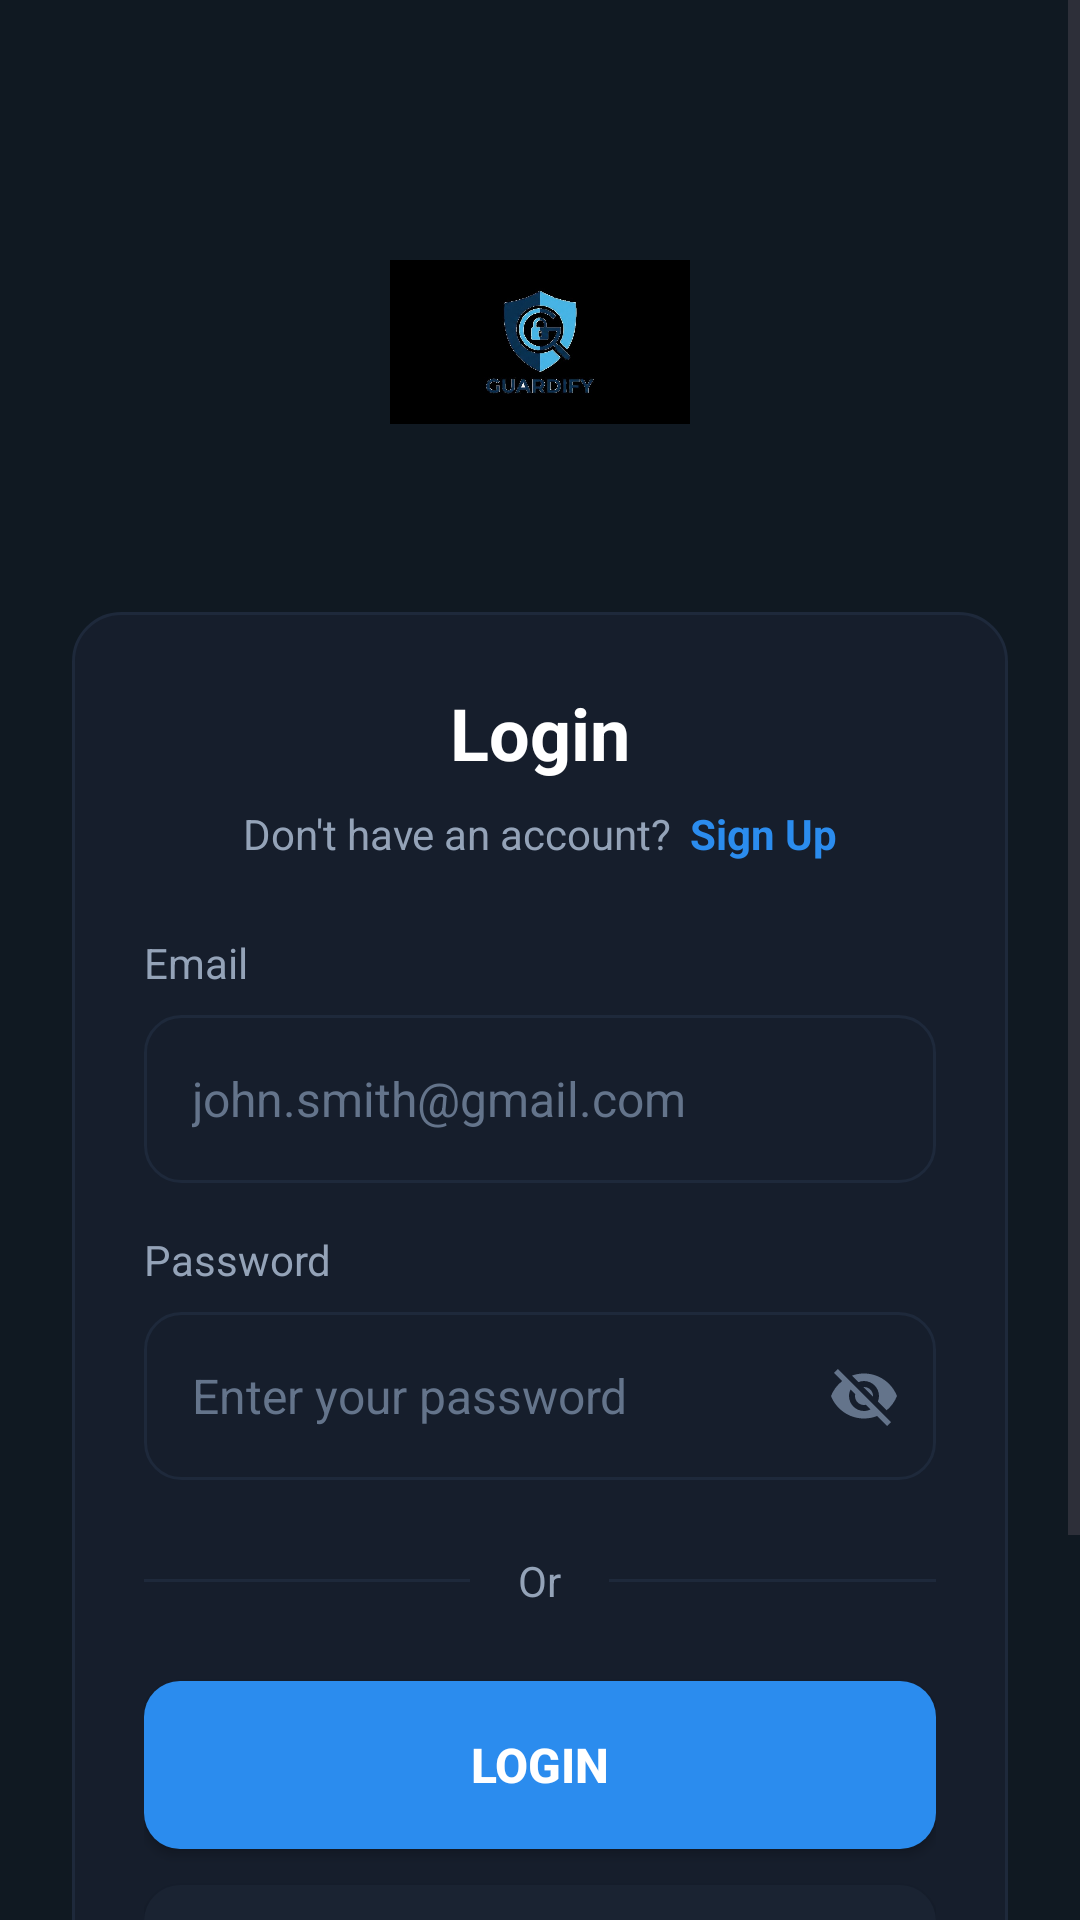

Write the Android layout XML for this screen, with the resource values it uses.
<!-- AndroidManifest.xml: activity theme Theme.Guardify -->
<!-- res/layout/activity_login.xml -->
<?xml version="1.0" encoding="utf-8"?>
<ScrollView xmlns:android="http://schemas.android.com/apk/res/android"
    xmlns:tools="http://schemas.android.com/tools"
    android:layout_width="match_parent"
    android:layout_height="match_parent"
    android:background="@color/background_dark"
    android:fillViewport="true">

    <LinearLayout
        android:layout_width="match_parent"
        android:layout_height="wrap_content"
        android:orientation="vertical"
        android:padding="24dp">

        <LinearLayout
            android:layout_width="match_parent"
            android:layout_height="wrap_content"
            android:gravity="center"
            android:orientation="vertical"
            android:paddingTop="40dp"
            android:paddingBottom="40dp">

            <ImageView
                android:layout_width="100dp"
                android:layout_height="100dp"
                android:src="@drawable/app_logo"
                android:scaleType="fitCenter"
                android:contentDescription="Logo" />

        </LinearLayout>

        <LinearLayout
            android:layout_width="match_parent"
            android:layout_height="wrap_content"
            android:background="@drawable/bg_card"
            android:orientation="vertical"
            android:padding="24dp">

            <TextView
                android:layout_width="wrap_content"
                android:layout_height="wrap_content"
                android:layout_gravity="center"
                android:text="@string/login"
                android:textColor="@color/text_primary_dark"
                android:textSize="24sp"
                android:textStyle="bold" />

            <LinearLayout
                android:layout_width="wrap_content"
                android:layout_height="wrap_content"
                android:layout_gravity="center"
                android:layout_marginTop="8dp"
                android:orientation="horizontal">

                <TextView
                    android:layout_width="wrap_content"
                    android:layout_height="wrap_content"
                    android:text="@string/dont_have_account"
                    android:textColor="@color/text_secondary_dark"
                    android:textSize="14sp" />

                <TextView
                    android:id="@+id/tvSignUp"
                    android:layout_width="wrap_content"
                    android:layout_height="wrap_content"
                    android:layout_marginStart="6dp"
                    android:text="@string/sign_up"
                    android:textColor="@color/primary"
                    android:textSize="14sp"
                    android:textStyle="bold" />

            </LinearLayout>

            <TextView
                android:layout_width="wrap_content"
                android:layout_height="wrap_content"
                android:layout_marginTop="24dp"
                android:text="@string/email"
                android:textColor="@color/text_secondary_dark"
                android:textSize="14sp" />

            <EditText
                android:id="@+id/etEmail"
                android:layout_width="match_parent"
                android:layout_height="56dp"
                android:layout_marginTop="8dp"
                android:background="@drawable/bg_input"
                android:hint="@string/email_hint"
                android:inputType="textEmailAddress"
                android:paddingHorizontal="16dp"
                android:textColor="@color/text_primary_dark"
                android:textColorHint="@color/text_hint"
                android:textSize="16sp"
                tools:ignore="Autofill" />

            <TextView
                android:layout_width="wrap_content"
                android:layout_height="wrap_content"
                android:layout_marginTop="16dp"
                android:text="@string/password"
                android:textColor="@color/text_secondary_dark"
                android:textSize="14sp" />

            <FrameLayout
                android:layout_width="match_parent"
                android:layout_height="56dp"
                android:layout_marginTop="8dp">

                <EditText
                    android:id="@+id/etPassword"
                    android:layout_width="match_parent"
                    android:layout_height="match_parent"
                    android:background="@drawable/bg_input"
                    android:hint="@string/password_hint"
                    android:inputType="textPassword"
                    android:paddingStart="16dp"
                    android:paddingEnd="48dp"
                    android:textColor="@color/text_primary_dark"
                    android:textColorHint="@color/text_hint"
                    android:textSize="16sp"
                    tools:ignore="Autofill" />

                <ImageButton
                    android:id="@+id/btnTogglePassword"
                    android:layout_width="48dp"
                    android:layout_height="48dp"
                    android:layout_gravity="end|center_vertical"
                    android:background="@android:color/transparent"
                    android:contentDescription="Toggle password"
                    android:src="@drawable/ic_visibility_off" />

            </FrameLayout>

            <LinearLayout
                android:layout_width="match_parent"
                android:layout_height="wrap_content"
                android:layout_marginTop="24dp"
                android:gravity="center_vertical"
                android:orientation="horizontal">

                <View
                    android:layout_width="0dp"
                    android:layout_height="1dp"
                    android:layout_weight="1"
                    android:background="@color/divider_dark" />

                <TextView
                    android:layout_width="wrap_content"
                    android:layout_height="wrap_content"
                    android:layout_marginHorizontal="16dp"
                    android:text="@string/or"
                    android:textColor="@color/text_secondary_dark"
                    android:textSize="14sp" />

                <View
                    android:layout_width="0dp"
                    android:layout_height="1dp"
                    android:layout_weight="1"
                    android:background="@color/divider_dark" />

            </LinearLayout>

            <Button
                android:id="@+id/btnLogin"
                android:layout_width="match_parent"
                android:layout_height="56dp"
                android:layout_marginTop="24dp"
                android:background="@drawable/bg_button_primary"
                android:text="@string/login"
                android:textColor="@color/white"
                android:textSize="16sp"
                android:textStyle="bold" />

            <Button
                android:id="@+id/btnGoogle"
                android:layout_width="match_parent"
                android:layout_height="56dp"
                android:layout_marginTop="12dp"
                android:background="@drawable/bg_button_secondary"
                android:drawableStart="@drawable/ic_google"
                android:drawablePadding="12dp"
                android:gravity="center"
                android:text="@string/continue_with_google"
                android:textAllCaps="false"
                android:textColor="@color/text_primary_dark"
                android:textSize="14sp" />

            <Button
                android:id="@+id/btnFacebook"
                android:layout_width="match_parent"
                android:layout_height="56dp"
                android:layout_marginTop="12dp"
                android:background="@drawable/bg_button_secondary"
                android:drawableStart="@drawable/ic_facebook"
                android:drawablePadding="12dp"
                android:gravity="center"
                android:text="@string/continue_with_facebook"
                android:textAllCaps="false"
                android:textColor="@color/text_primary_dark"
                android:textSize="14sp" />

            <ProgressBar
                android:id="@+id/progressBar"
                android:layout_width="wrap_content"
                android:layout_height="wrap_content"
                android:layout_gravity="center"
                android:layout_marginTop="16dp"
                android:indeterminateTint="@color/primary"
                android:visibility="gone" />

        </LinearLayout>

    </LinearLayout>

</ScrollView>
<!-- resources referenced by this layout -->
<resources>
  <color name="background_dark">#101922</color>
  <color name="divider_dark">#1E293B</color>
  <color name="primary">#2B8CEE</color>
  <color name="text_hint">#64748B</color>
  <color name="text_primary_dark">#FFFFFF</color>
  <color name="text_secondary_dark">#94A3B8</color>
  <color name="white">#FFFFFFFF</color>
  <!-- drawable bg_button_primary (drawable) -->
  <?xml version="1.0" encoding="utf-8"?>
  <selector xmlns:android="http://schemas.android.com/apk/res/android">
      <item android:state_pressed="true">
          <shape android:shape="rectangle">
              <solid android:color="@color/primary_variant" />
              <corners android:radius="12dp" />
          </shape>
      </item>
      <item android:state_enabled="false">
          <shape android:shape="rectangle">
              <solid android:color="#4D2B8CEE" />
              <corners android:radius="12dp" />
          </shape>
      </item>
      <item>
          <shape android:shape="rectangle">
              <solid android:color="@color/primary" />
              <corners android:radius="12dp" />
          </shape>
      </item>
  </selector>
  <!-- drawable bg_button_secondary (drawable) -->
  <?xml version="1.0" encoding="utf-8"?>
  <selector xmlns:android="http://schemas.android.com/apk/res/android">
      <item android:state_pressed="true">
          <shape android:shape="rectangle">
              <solid android:color="#2D3748" />
              <corners android:radius="12dp" />
          </shape>
      </item>
      <item>
          <shape android:shape="rectangle">
              <solid android:color="@color/surface_dark" />
              <corners android:radius="12dp" />
          </shape>
      </item>
  </selector>
  <!-- drawable bg_card (drawable) -->
  <?xml version="1.0" encoding="utf-8"?>
  <shape xmlns:android="http://schemas.android.com/apk/res/android"
      android:shape="rectangle">
      <solid android:color="@color/card_dark" />
      <corners android:radius="16dp" />
      <stroke
          android:width="1dp"
          android:color="@color/border_dark" />
  </shape>
  <!-- drawable bg_input (drawable) -->
  <?xml version="1.0" encoding="utf-8"?>
  <shape xmlns:android="http://schemas.android.com/apk/res/android"
      android:shape="rectangle">
      <solid android:color="@color/card_dark" />
      <corners android:radius="12dp" />
      <stroke
          android:width="1dp"
          android:color="@color/border_dark" />
  </shape>
  <!-- drawable ic_facebook (drawable) -->
  <?xml version="1.0" encoding="utf-8"?>
  <vector xmlns:android="http://schemas.android.com/apk/res/android"
      android:width="24dp"
      android:height="24dp"
      android:viewportWidth="24"
      android:viewportHeight="24">
      <path
          android:fillColor="#1877F2"
          android:pathData="M24,12c0,-6.627 -5.373,-12 -12,-12S0,5.373 0,12c0,5.99 4.388,10.954 10.125,11.854V15.469H7.078V12h3.047V9.356c0,-3.007 1.792,-4.669 4.533,-4.669 1.312,0 2.686,0.235 2.686,0.235v2.953H15.83c-1.491,0 -1.956,0.925 -1.956,1.874V12h3.328l-0.532,3.469h-2.796v8.385C19.612,22.954 24,17.99 24,12z" />
  </vector>
  <string name="continue_with_facebook">Continue with Facebook</string>
  <string name="continue_with_google">Continue with Google</string>
  <string name="dont_have_account">Don\'t have an account?</string>
  <string name="email">Email</string>
  <string name="email_hint">john.smith@gmail.com</string>
  <string name="login">Login</string>
  <string name="or">Or</string>
  <string name="password">Password</string>
  <string name="password_hint">Enter your password</string>
  <string name="sign_up">Sign Up</string>
  <color name="primary_variant">#1E6FC2</color>
  <color name="surface_dark">#1A2332</color>
  <color name="card_dark">#161E2C</color>
  <color name="border_dark">#1E293B</color>
</resources>
